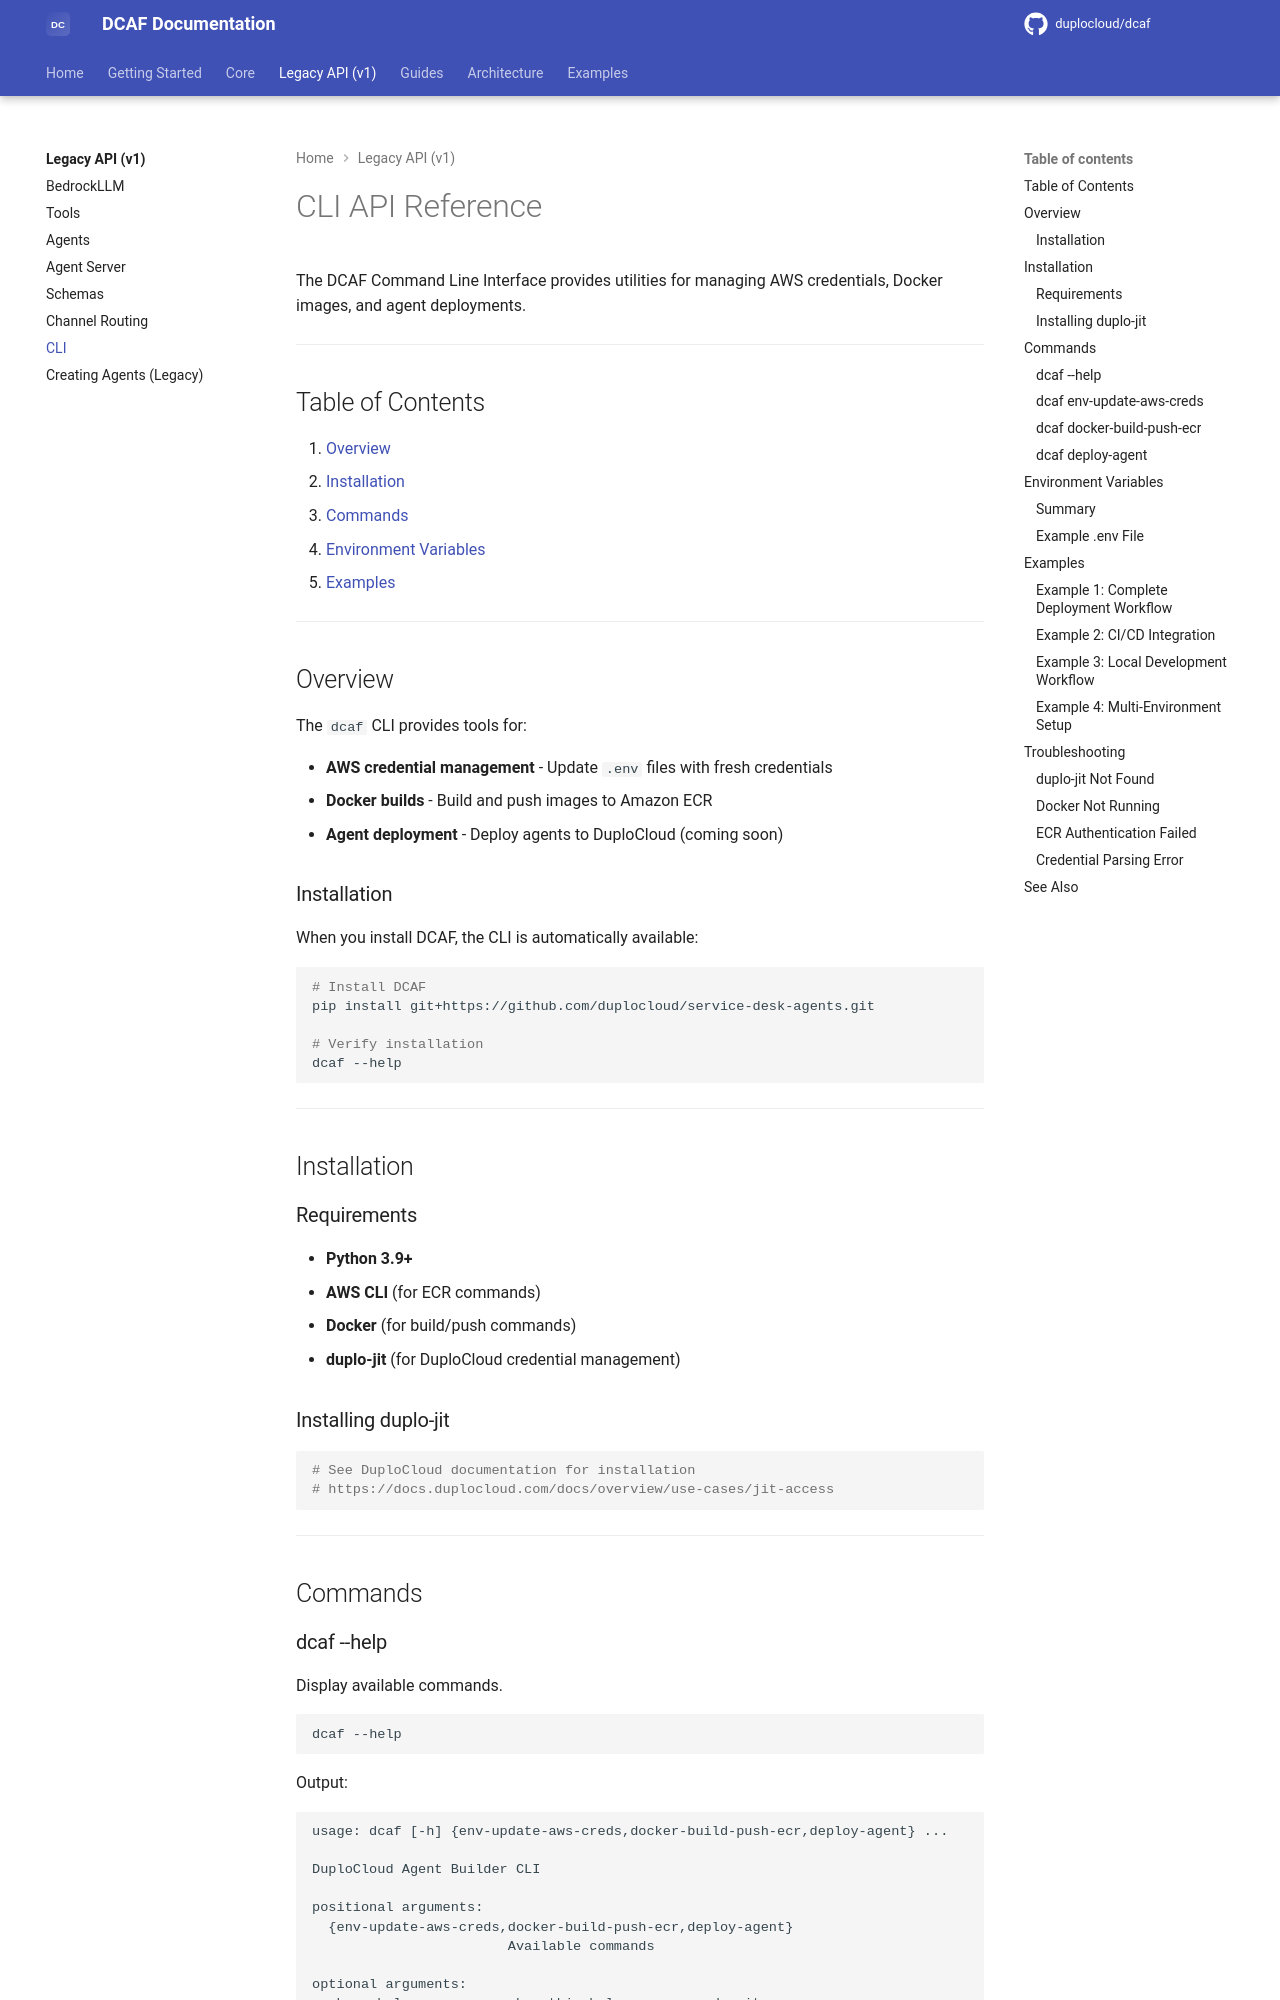

repository: duplocloud/dcaf · page: main/api-reference/cli/index.html · generator: mkdocs

# CLI API Reference

The DCAF Command Line Interface provides utilities for managing AWS credentials, Docker images, and agent deployments.

---

## Table of Contents

1. [Overview](#overview)
2. [Installation](#installation)
3. [Commands](#commands)
4. [Environment Variables](#environment-variables)
5. [Examples](#examples)

---

## Overview

The `dcaf` CLI provides tools for:

- **AWS credential management** - Update `.env` files with fresh credentials
- **Docker builds** - Build and push images to Amazon ECR
- **Agent deployment** - Deploy agents to DuploCloud (coming soon)

### Installation

When you install DCAF, the CLI is automatically available:

```bash
# Install DCAF
pip install git+https://github.com/duplocloud/service-desk-agents.git

# Verify installation
dcaf --help
```

---

## Installation

### Requirements

- **Python 3.9+**
- **AWS CLI** (for ECR commands)
- **Docker** (for build/push commands)
- **duplo-jit** (for DuploCloud credential management)

### Installing duplo-jit

```bash
# See DuploCloud documentation for installation
# https://docs.duplocloud.com/docs/overview/use-cases/jit-access
```

---

## Commands

### dcaf --help

Display available commands.

```bash
dcaf --help
```

Output:
```
usage: dcaf [-h] {env-update-aws-creds,docker-build-push-ecr,deploy-agent} ...

DuploCloud Agent Builder CLI

positional arguments:
  {env-update-aws-creds,docker-build-push-ecr,deploy-agent}
                        Available commands

optional arguments:
  -h, --help            show this help message and exit
```

---

### dcaf env-update-aws-creds

Update AWS credentials in the `.env` file using DuploCloud JIT access.

```bash
dcaf env-update-aws-creds [--tenant TENANT] [--host HOST]
```

#### Options

| Option | Environment Variable | Description |
|--------|---------------------|-------------|
| `--tenant` | `DUPLO_TENANT` | DuploCloud tenant name |
| `--host` | `DUPLO_HOST` | DuploCloud host URL |

#### Behavior

1. Calls `duplo-jit aws` to fetch temporary credentials
2. Parses the JSON response
3. Updates or creates `.env` file with:
   - `AWS_ACCESS_KEY_ID`
   - `AWS_SECRET_ACCESS_KEY`
   - `AWS_SESSION_TOKEN`
